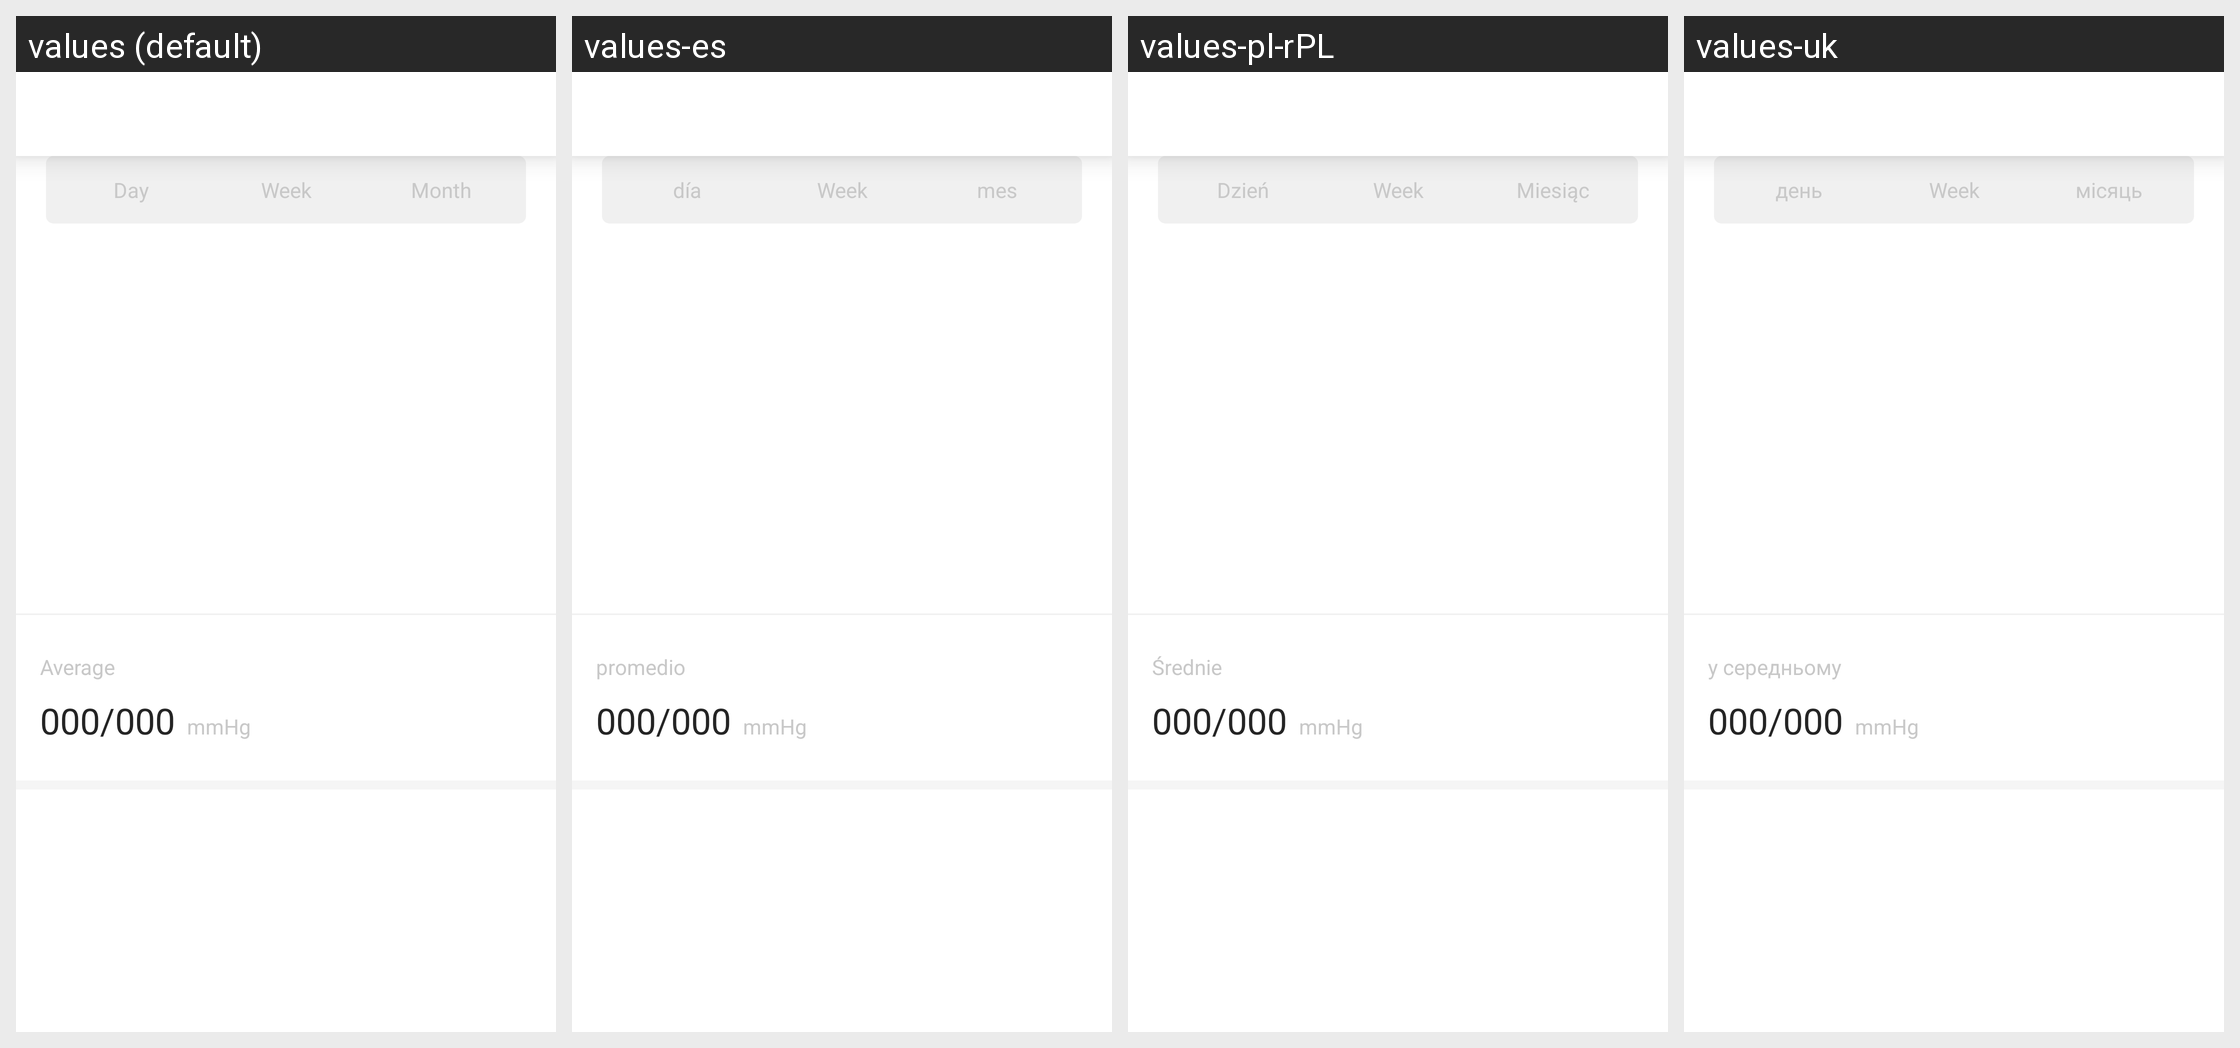

Here is an Android app screen in its default locale and in the app's own translations. Write out the translated-string differences for the strings that appear on this screen.
Android screen res/layout/fragment_blood_pressure_chart.xml rendered under 4 locales, left to right: values (default), values-es, values-pl-rPL, values-uk. Device: Nexus 5 (rendered at 1080×1920; each locale shown at half size, 540×960, under a caption strip naming it); theme AppTheme.
Other locales in the repository, not shown: values-de, values-fr, values-it, values-ja, values-ru, values-zh-rCN, values-zh-rTW.
Strings drawn on this screen, with the default value and each locale's value (text and hints the layout hard-codes, and strings that could not be matched under every locale, appear in the picture but are not listed):

average
  values: Average
  values-es: promedio
  values-pl-rPL: Średnie
  values-uk: у середньому

mmhg
  values: mmHg
  values-es: mmHg  [not translated; the default value is used]
  values-pl-rPL: mmHg  [not translated; the default value is used]
  values-uk: mmHg  [not translated; the default value is used]

day
  values: Day
  values-es: día
  values-pl-rPL: Dzień
  values-uk: день

week
  values: Week
  values-es: Week  [not translated; the default value is used]
  values-pl-rPL: Week  [not translated; the default value is used]
  values-uk: Week  [not translated; the default value is used]

month
  values: Month
  values-es: mes
  values-pl-rPL: Miesiąc
  values-uk: місяць
